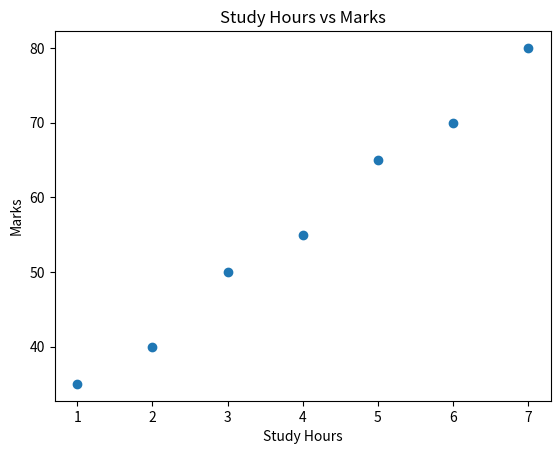

This chart was generated by the following Python code:
import matplotlib.pyplot as plt

hours = [1, 2, 3, 4, 5, 6, 7]
marks = [35, 40, 50, 55, 65, 70, 80]

plt.scatter(hours, marks)

plt.title("Study Hours vs Marks")
plt.xlabel("Study Hours")
plt.ylabel("Marks")

plt.show()
